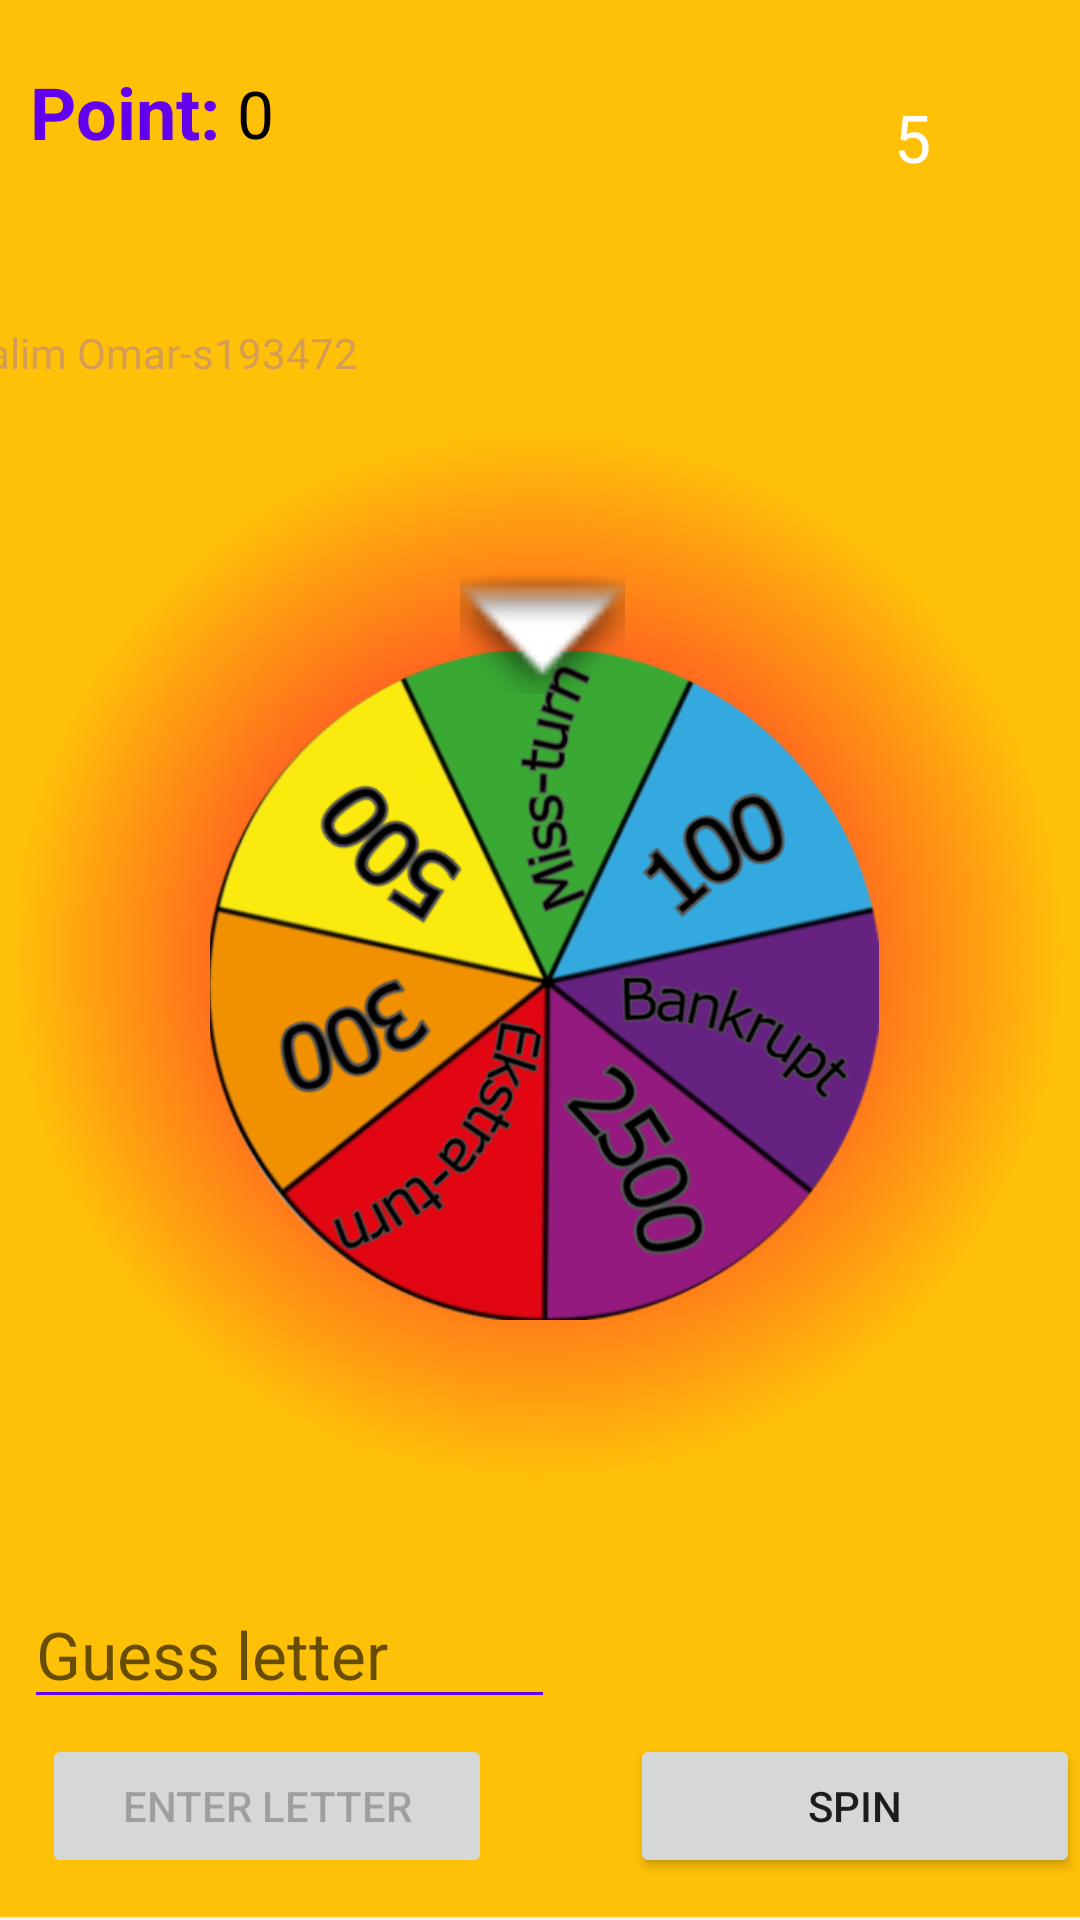

This screen was rendered from an Android layout file. Write that file and the resources it references.
<!-- AndroidManifest.xml: application theme Theme.S193472LucyWheel -->
<!-- res/layout/fragment_play.xml -->
<?xml version="1.0" encoding="utf-8"?>
<androidx.constraintlayout.widget.ConstraintLayout xmlns:android="http://schemas.android.com/apk/res/android"
    xmlns:app="http://schemas.android.com/apk/res-auto"
    xmlns:tools="http://schemas.android.com/tools"
    android:id="@+id/maincontener"
    android:layout_width="match_parent"
    android:layout_height="match_parent"
    android:background="@drawable/back"
    app:layout_constraintBottom_toBottomOf="parent"
    app:layout_constraintEnd_toEndOf="parent"
    app:layout_constraintStart_toStartOf="parent"
    app:layout_constraintTop_toTopOf="parent"
    tools:context=".PlayFragment">


    <RelativeLayout
        android:id="@+id/linearLayout"
        android:layout_width="match_parent"
        android:layout_height="141dp"
        android:orientation="vertical"
        tools:ignore="MissingConstraints">

        <TextView
            android:id="@+id/point"
            android:layout_width="wrap_content"
            android:layout_height="wrap_content"
            android:layout_alignParentStart="true"
            android:layout_alignParentTop="true"
            android:layout_marginStart="10dp"
            android:layout_marginTop="21dp"
            android:text="Point:"
            android:textColor="?android:attr/colorEdgeEffect"
            android:textSize="24dp"
            android:textStyle="bold" />

        <TextView
            android:id="@+id/pointantal"
            android:layout_width="wrap_content"
            android:layout_height="wrap_content"
            android:layout_alignParentStart="true"
            android:layout_alignParentTop="true"
            android:layout_marginStart="79dp"
            android:layout_marginTop="23dp"
            android:text="0"
            android:textColor="@color/black"
            android:textSize="22dp" />

        <ImageView
            android:id="@+id/heart"
            android:layout_width="74dp"
            android:layout_height="67dp"
            android:layout_alignParentTop="true"
            android:layout_alignParentEnd="true"
            android:layout_marginTop="17dp"
            android:layout_marginEnd="17dp"
            app:srcCompat="@drawable/heart" />

        <TextView
            android:id="@+id/live"
            android:layout_width="wrap_content"
            android:layout_height="wrap_content"
            android:layout_alignStart="@+id/heart"
            android:layout_alignTop="@+id/heart"
            android:layout_alignEnd="@+id/heart"
            android:layout_alignBottom="@+id/heart"
            android:layout_marginStart="29dp"
            android:layout_marginTop="14dp"
            android:layout_marginEnd="33dp"
            android:layout_marginBottom="26dp"
            android:gravity="center"
            android:text="5"
            android:textColor="@color/white"
            android:textSize="22dp" />

        <androidx.recyclerview.widget.RecyclerView
            android:id="@+id/MyRecyclerView"
            android:layout_width="196dp"
            android:layout_height="54dp"
            android:layout_alignParentStart="true"
            android:layout_alignParentTop="true"
            android:layout_alignParentEnd="true"
            android:layout_marginStart="111dp"
            android:layout_marginTop="7dp"
            android:layout_marginEnd="104dp"
            android:foregroundGravity="center"
            android:gravity="center"
            app:layout_constraintTop_toTopOf="parent"
            tools:listitem="@layout/sitem" />

    </RelativeLayout>


    <RelativeLayout
        android:id="@+id/linearLayout2"
        android:layout_width="410dp"
        android:layout_height="438dp"
        android:layout_alignParentTop="true"
        android:layout_marginBottom="127dp"
        app:layout_constraintBottom_toBottomOf="parent"
        app:layout_constraintEnd_toEndOf="parent"
        app:layout_constraintStart_toStartOf="parent"
        app:layout_constraintTop_toBottomOf="@+id/linearLayout"
        tools:ignore="MissingConstraints">


        <ImageView
            android:id="@+id/pic"
            android:layout_width="298dp"
            android:layout_height="223dp"
            android:layout_alignParentStart="true"
            android:layout_alignParentTop="true"
            android:layout_alignParentEnd="true"
            android:layout_alignParentBottom="true"
            android:layout_gravity="center_vertical"

            android:layout_marginStart="55dp"
            android:layout_marginTop="109dp"
            android:layout_marginEnd="53dp"
            android:layout_marginBottom="106dp"
            android:src="@drawable/pic3" />

        <ImageView
            android:id="@+id/imageView"
            android:layout_width="55dp"
            android:layout_height="58dp"
            android:layout_alignParentStart="true"
            android:layout_alignParentTop="true"
            android:layout_alignParentEnd="true"
            android:layout_marginStart="178dp"
            android:layout_marginTop="74dp"
            android:layout_marginEnd="177dp"
            app:srcCompat="@android:drawable/arrow_down_float" />

        <TextView
            android:id="@+id/resultwheel"
            android:layout_width="115dp"
            android:layout_height="38dp"
            android:layout_alignParentBottom="true"
            android:layout_marginStart="155dp"
            android:layout_marginBottom="27dp"
            android:gravity="center"
            android:text=""
            android:textColor="@color/purple_500"
            android:textSize="21dp"
            android:textStyle="bold" />

        <TextView
            android:id="@+id/textView"
            android:layout_width="wrap_content"
            android:layout_height="wrap_content"
            android:layout_marginStart="12dp"
            android:layout_marginBottom="53dp"
            android:text="Salim Omar-s193472"
            android:textColor="#D59C56"
            tools:ignore="MissingConstraints" />
    </RelativeLayout>


    <RelativeLayout
        android:id="@+id/relativeLayout"
        android:layout_width="0dp"
        android:layout_height="125dp"
        android:layout_marginBottom="1dp"
        app:layout_constraintBottom_toBottomOf="@+id/maincontener"
        app:layout_constraintEnd_toEndOf="parent"
        app:layout_constraintStart_toStartOf="parent"
        tools:ignore="MissingConstraints">

        <Button
            android:id="@+id/spin"
            android:layout_width="150dp"
            android:layout_height="wrap_content"
            android:layout_alignParentEnd="true"
            android:layout_alignParentBottom="true"
            android:layout_marginBottom="13dp"
            android:gravity="center"
            android:text="Spin"
            android:onClick="spineWheel"/>


        <Button
            android:id="@+id/enterletter"
            android:layout_width="150dp"
            android:layout_height="wrap_content"
            android:layout_alignParentStart="true"
            android:layout_alignParentBottom="true"
            android:layout_marginStart="14dp"
            android:layout_marginBottom="13dp"
            android:enabled="false"
            android:gravity="center"
            android:onClick="GuessLetter"

            android:text="Enter letter"
            app:layout_constraintBottom_toBottomOf="parent"
            app:layout_constraintStart_toStartOf="parent" />


        <EditText
            android:id="@+id/Guessletter"
            android:layout_width="177dp"
            android:layout_height="wrap_content"
            android:layout_alignParentStart="true"
            android:layout_alignParentBottom="true"
            android:layout_marginStart="8dp"
            android:layout_marginBottom="66dp"
            android:backgroundTint="@color/purple_500"
            android:ems="10"
            android:hint="Guess letter"
            android:inputType="text"
            android:maxLength="1"
            android:singleLine="true"
            android:textAppearance="@style/TextAppearance.AppCompat.Large"
            android:textColor="@color/design_default_color_primary"
            android:textColorHighlight="@color/white" />
    </RelativeLayout>


</androidx.constraintlayout.widget.ConstraintLayout>
<!-- res/layout/sitem.xml (included above) -->
<?xml version="1.0" encoding="utf-8"?>
<TextView xmlns:android="http://schemas.android.com/apk/res/android"
    android:id="@+id/MyItem"
    android:layout_width="30dp"
    android:layout_height="40dp"
    android:textSize="35dp"
    android:gravity="center"
    android:textColor="@color/purple_500"
    android:textStyle="bold"
    android:orientation="vertical"
    />
<!-- resources referenced by this layout -->
<resources>
  <!-- drawable back: png bitmap (drawable-v24, 54597 bytes) -->
  <!-- drawable pic3: png bitmap (drawable-v24, 155372 bytes) -->
  <style name="Theme.S193472LucyWheel" parent="Theme.MaterialComponents.DayNight.DarkActionBar">
          
          <item name="colorPrimary">@color/purple_500</item>
          <item name="colorPrimaryVariant">@color/purple_700</item>
          <item name="colorOnPrimary">@color/white</item>
          
          <item name="colorSecondary">@color/teal_200</item>
          <item name="colorSecondaryVariant">@color/teal_700</item>
          <item name="colorOnSecondary">@color/black</item>
          
          <item name="android:statusBarColor" tools:targetApi="l">?attr/colorPrimaryVariant</item>
          
      </style>
  <!-- not gathered from this repository: default colours our renderer supplied (Android Studio template values) -->
  <color name="purple_500">#FF6200EE</color>
  <color name="purple_700">#FF3700B3</color>
  <color name="teal_200">#FF03DAC5</color>
  <color name="teal_700">#FF018786</color>
  <color name="black">#FF000000</color>
  <color name="white">#FFFFFFFF</color>
</resources>
